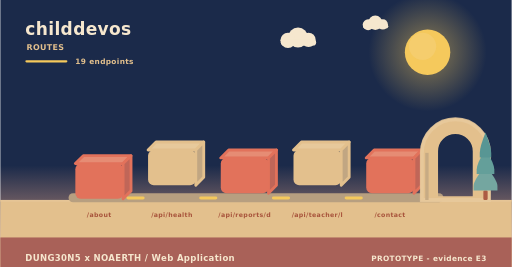
t = 0.00 s
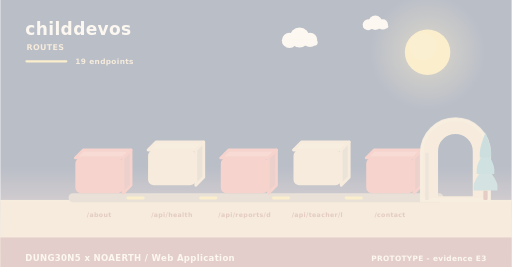
t = 2.00 s
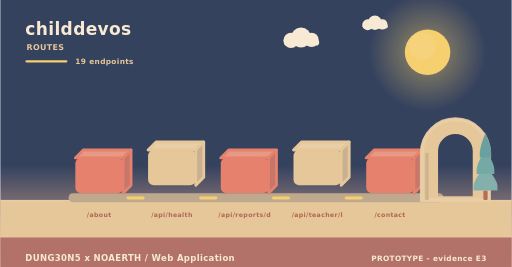
t = 3.98 s
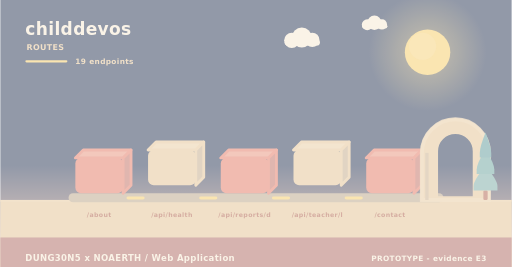
t = 4.98 s
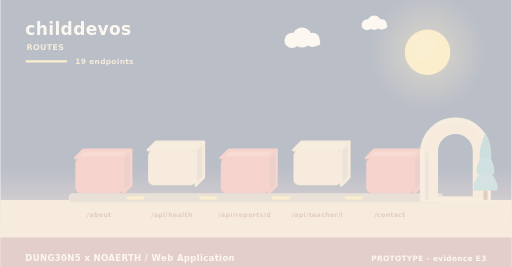
t = 5.40 s
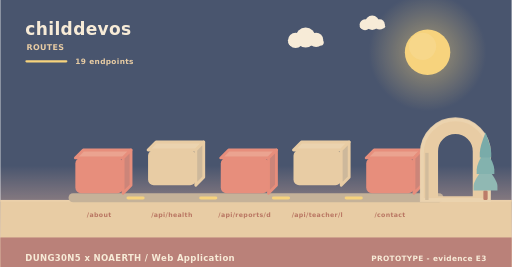
t = 10.00 s

The animated SVG that drew these frames (rendered in a browser with its animation timeline set to each time). Animation: 11 SMIL elements (animate=4,animateTransform=7); frames cover the first 10.00 s, repeats indefinitely.

<svg xmlns="http://www.w3.org/2000/svg" width="900" height="470" viewBox="0 0 900 470" role="img" aria-label="childdevos - how data moves"><linearGradient id="skyd" x1="0" y1="0" x2="0" y2="1"><stop offset="0" stop-color="#1b2a4a"/><stop offset="0.62" stop-color="#1b2a4a"/><stop offset="1" stop-color="#f3ad8a"/></linearGradient><rect width="900" height="470" fill="url(#skyd)"/><radialGradient id="sund"><stop offset="0.35" stop-color="#f5c95c" stop-opacity="0.34"/><stop offset="1" stop-color="#f5c95c" stop-opacity="0"/></radialGradient><circle cx="752" cy="92" r="104" fill="url(#sund)"/><circle cx="752" cy="92" r="40" fill="#f5c95c"/><circle cx="743.2" cy="81.6" r="24" fill="#f5d27e" opacity="0.5"/><g><circle cx="524" cy="66" r="17.64" fill="#f6e7ce"/><circle cx="506.36" cy="71.04" r="13.44" fill="#f6e7ce"/><circle cx="542.48" cy="70.2" r="12.6" fill="#f6e7ce"/><rect x="493.76" y="69.36" width="62.16" height="10.92" rx="5.46" fill="#f6e7ce"/><animateTransform attributeName="transform" type="translate" values="0 0;24 0;0 0" dur="36s" begin="0s" repeatCount="indefinite"/></g><g><circle cx="660" cy="40" r="12.6" fill="#f6e7ce"/><circle cx="647.4" cy="43.6" r="9.6" fill="#f6e7ce"/><circle cx="673.2" cy="43" r="9" fill="#f6e7ce"/><rect x="638.4" y="42.4" width="44.4" height="7.8" rx="3.9" fill="#f6e7ce"/><animateTransform attributeName="transform" type="translate" values="0 0;-18 0;0 0" dur="46s" begin="3s" repeatCount="indefinite"/></g><rect x="0" y="352" width="900" height="118" fill="#e3c08d"/><rect x="0" y="352" width="900" height="3" fill="#e6c596"/><text x="44" y="62" font-family="Verdana,DejaVu Sans,sans-serif" font-size="30" font-weight="700" letter-spacing="0.6" fill="#f6e7ce" text-anchor="start">childdevos</text><text x="46" y="88" font-family="Verdana,DejaVu Sans,sans-serif" font-size="14" font-weight="700" letter-spacing="0.6" fill="#e3c08d" text-anchor="start">ROUTES</text><rect x="44" y="106" width="74" height="4" rx="2" fill="#f5c95c"/><text x="132" y="112" font-family="Verdana,DejaVu Sans,sans-serif" font-size="13" font-weight="700" letter-spacing="0.6" fill="#e3c08d" text-anchor="start">19 endpoints</text><rect x="120" y="340" width="660" height="16" rx="8" fill="#b79f80"/><g><path d="M132,278 L216,278 L230,264 L146,264 Z" fill="#e68c74" stroke="#e2725b" stroke-width="5" stroke-linejoin="round"/><path d="M216,278 L230,264 L230,326 L216,340 Z" fill="#c06658" stroke="#e2725b" stroke-width="5" stroke-linejoin="round"/><rect x="132" y="278" width="84" height="62" rx="10" fill="#e2725b"/><animateTransform attributeName="transform" type="translate" values="0 10;0 0" dur="0.8s" begin="0s" fill="freeze"/></g><text x="174" y="382" font-family="Verdana,DejaVu Sans,sans-serif" font-size="11" font-weight="700" letter-spacing="0.6" fill="#a8543c" text-anchor="middle">/about</text><g><path d="M260,264 L344,264 L358,250 L274,250 Z" fill="#e7c99b" stroke="#e3c08d" stroke-width="5" stroke-linejoin="round"/><path d="M344,264 L358,250 L358,312 L344,326 Z" fill="#c1a682" stroke="#e3c08d" stroke-width="5" stroke-linejoin="round"/><rect x="260" y="264" width="84" height="62" rx="10" fill="#e3c08d"/><animateTransform attributeName="transform" type="translate" values="0 10;0 0" dur="0.8s" begin="0.26s" fill="freeze"/></g><text x="302" y="382" font-family="Verdana,DejaVu Sans,sans-serif" font-size="11" font-weight="700" letter-spacing="0.6" fill="#a8543c" text-anchor="middle">/api/health</text><rect x="222" y="346" width="32" height="5" rx="3" fill="#f5c95c"/><animate attributeName="opacity" values="0.3;1;0.3" dur="3.4s" begin="0.5s" repeatCount="indefinite"/><g><path d="M388,278 L472,278 L486,264 L402,264 Z" fill="#e68c74" stroke="#e2725b" stroke-width="5" stroke-linejoin="round"/><path d="M472,278 L486,264 L486,326 L472,340 Z" fill="#c06658" stroke="#e2725b" stroke-width="5" stroke-linejoin="round"/><rect x="388" y="278" width="84" height="62" rx="10" fill="#e2725b"/><animateTransform attributeName="transform" type="translate" values="0 10;0 0" dur="0.8s" begin="0.52s" fill="freeze"/></g><text x="430" y="382" font-family="Verdana,DejaVu Sans,sans-serif" font-size="11" font-weight="700" letter-spacing="0.6" fill="#a8543c" text-anchor="middle">/api/reports/d</text><rect x="350" y="346" width="32" height="5" rx="3" fill="#f5c95c"/><animate attributeName="opacity" values="0.3;1;0.3" dur="3.4s" begin="1s" repeatCount="indefinite"/><g><path d="M516,264 L600,264 L614,250 L530,250 Z" fill="#e7c99b" stroke="#e3c08d" stroke-width="5" stroke-linejoin="round"/><path d="M600,264 L614,250 L614,312 L600,326 Z" fill="#c1a682" stroke="#e3c08d" stroke-width="5" stroke-linejoin="round"/><rect x="516" y="264" width="84" height="62" rx="10" fill="#e3c08d"/><animateTransform attributeName="transform" type="translate" values="0 10;0 0" dur="0.8s" begin="0.78s" fill="freeze"/></g><text x="558" y="382" font-family="Verdana,DejaVu Sans,sans-serif" font-size="11" font-weight="700" letter-spacing="0.6" fill="#a8543c" text-anchor="middle">/api/teacher/l</text><rect x="478" y="346" width="32" height="5" rx="3" fill="#f5c95c"/><animate attributeName="opacity" values="0.3;1;0.3" dur="3.4s" begin="1.5s" repeatCount="indefinite"/><g><path d="M644,278 L728,278 L742,264 L658,264 Z" fill="#e68c74" stroke="#e2725b" stroke-width="5" stroke-linejoin="round"/><path d="M728,278 L742,264 L742,326 L728,340 Z" fill="#c06658" stroke="#e2725b" stroke-width="5" stroke-linejoin="round"/><rect x="644" y="278" width="84" height="62" rx="10" fill="#e2725b"/><animateTransform attributeName="transform" type="translate" values="0 10;0 0" dur="0.8s" begin="1.04s" fill="freeze"/></g><text x="686" y="382" font-family="Verdana,DejaVu Sans,sans-serif" font-size="11" font-weight="700" letter-spacing="0.6" fill="#a8543c" text-anchor="middle">/contact</text><rect x="606" y="346" width="32" height="5" rx="3" fill="#f5c95c"/><animate attributeName="opacity" values="0.3;1;0.3" dur="3.4s" begin="2s" repeatCount="indefinite"/><path d="M742,352 L742,269.04 A59,59 0 0 1 860,269.04 L860,352 Z M767.96,348 L767.96,266.4 A33.04,33.04 0 0 1 834.04,266.4 L834.04,348 Z" fill="#e3c08d" fill-rule="evenodd" stroke="#e3c08d" stroke-width="5" stroke-linejoin="round"/><path d="M742,352 L742,269.04 A59,59 0 0 1 860,269.04 L860,352 Z" fill="none" stroke="#e8c99d" stroke-width="7" stroke-linecap="round" opacity="0.85"/><rect x="747.9" y="269.04" width="5.9" height="82.96" fill="#c7ab84"/><rect x="850.22" y="335.36" width="7.56" height="16.64" rx="2.1" fill="#ac5b43"/><path d="M854,291.68 Q833,317.01 833,327.5 Q833,335.36 833,335.36 L875,335.36 Q875,335.36 875,327.5 Q875,317.01 854,291.68 Z" fill="#74a6a0"/><path d="M854,262.56 Q838.46,287.89 838.46,298.38 Q838.46,306.24 838.46,306.24 L869.54,306.24 Q869.54,306.24 869.54,298.38 Q869.54,287.89 854,262.56 Z" fill="#649f9a"/><path d="M854,233.44 Q843.92,258.77 843.92,269.26 Q843.92,277.12 843.92,277.12 L864.08,277.12 Q864.08,277.12 864.08,269.26 Q864.08,258.77 854,233.44 Z" fill="#589694"/><rect x="0" y="418" width="900" height="52" rx="0" fill="#a65c56" opacity="0.94"/><text x="44" y="460" font-family="Verdana,DejaVu Sans,sans-serif" font-size="15" font-weight="700" letter-spacing="0.6" fill="#f6e7ce" text-anchor="start">DUNG30N5 x NOAERTH  /  Web Application</text><text x="856" y="460" font-family="Verdana,DejaVu Sans,sans-serif" font-size="13" font-weight="700" letter-spacing="0.6" fill="#f6e7ce" text-anchor="end">PROTOTYPE  -  evidence E3</text></svg>
